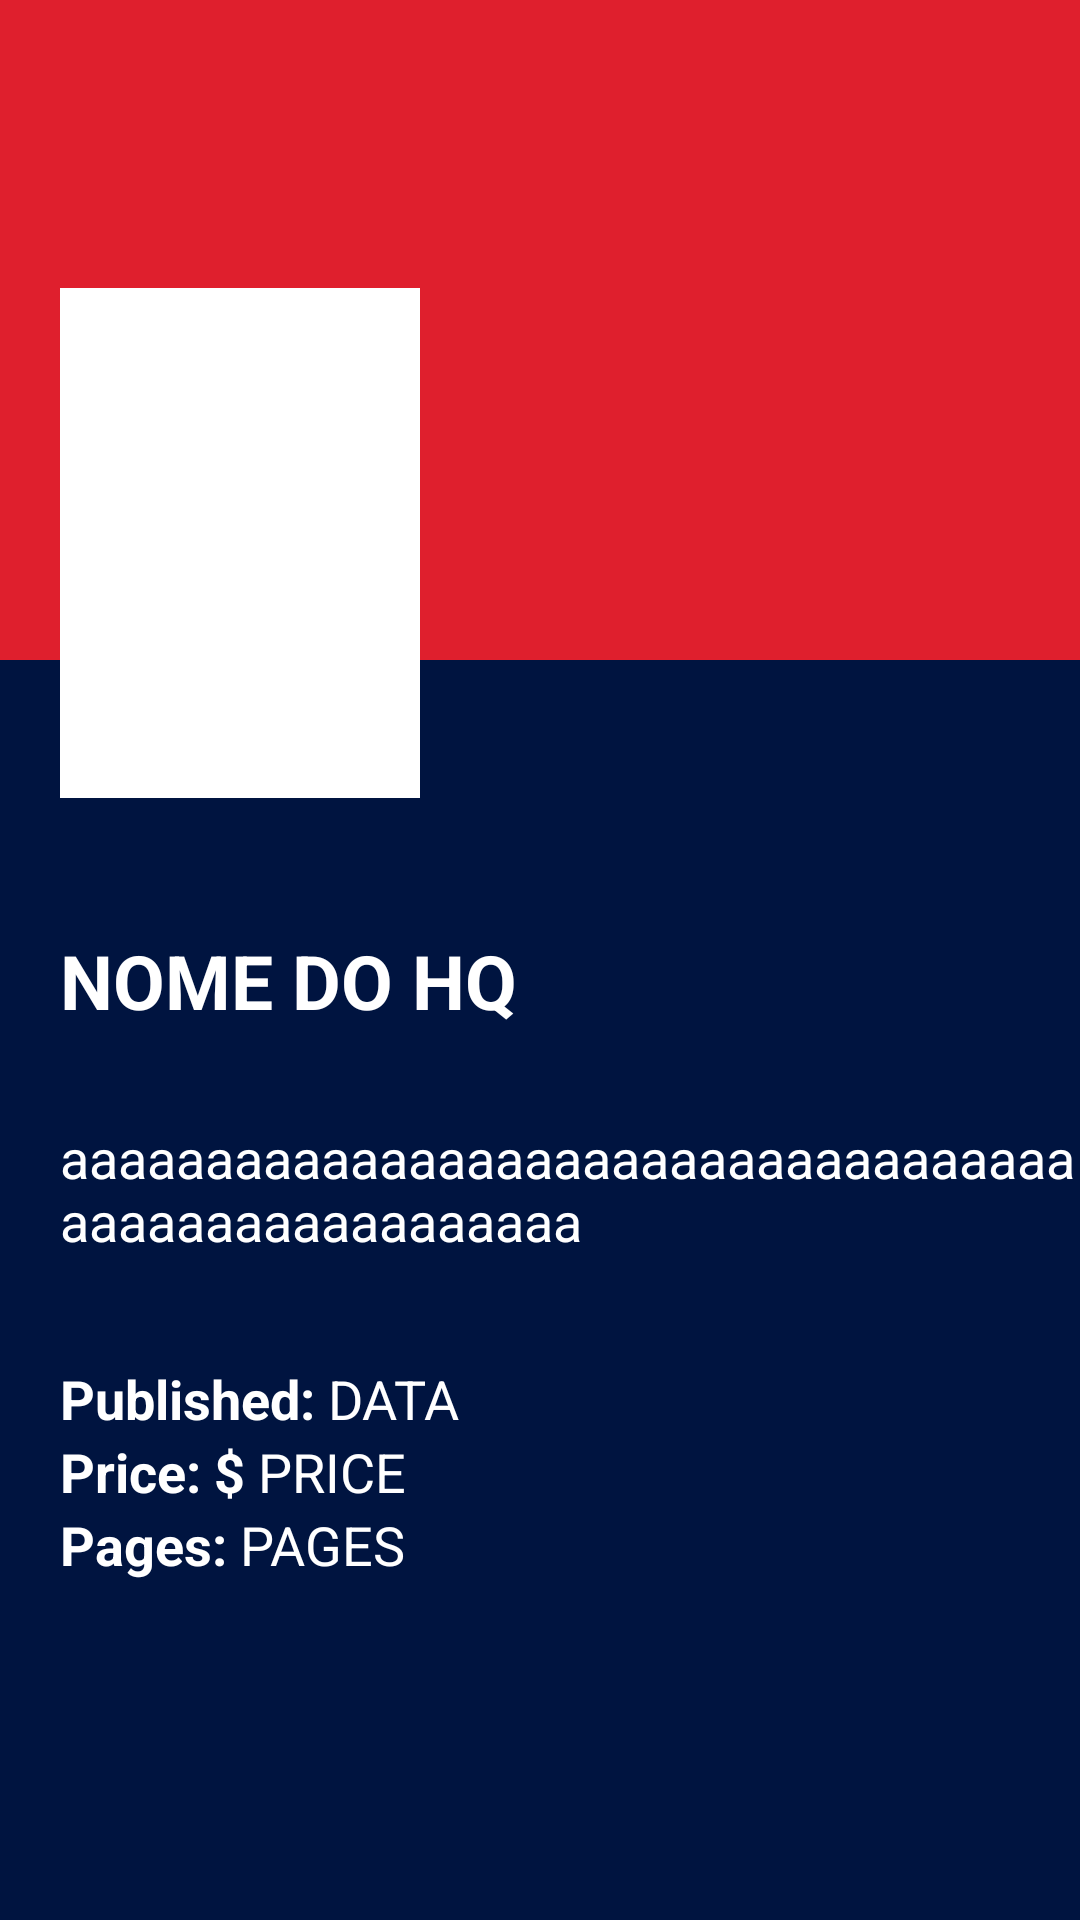

Layout XML and referenced resources for this Android screen:
<!-- AndroidManifest.xml: application theme Theme.MarvelHQs -->
<!-- res/layout/fragment_detalhes_h_q.xml -->
<?xml version="1.0" encoding="utf-8"?>
<ScrollView xmlns:android="http://schemas.android.com/apk/res/android"
    xmlns:app="http://schemas.android.com/apk/res-auto"
    xmlns:tools="http://schemas.android.com/tools"
    android:layout_width="match_parent"
    android:layout_height="match_parent"
    android:background="@color/cetacean_blue"
    tools:context=".ui.detalhesHQ.FragmentDetalhesHQ">

<androidx.constraintlayout.widget.ConstraintLayout
    android:layout_width="match_parent"
    android:layout_height="match_parent">


    <ImageView
        android:id="@+id/iv_fragment_detalhes"
        android:layout_width="match_parent"
        android:layout_height="220dp"
        android:background="@color/alizarin_crimson"
        android:scaleType="fitXY"
        app:layout_constraintStart_toStartOf="parent"
        app:layout_constraintTop_toTopOf="parent" />

    <TextView
        android:id="@+id/tv_titulo_frag_detalhes"
        android:layout_width="match_parent"
        android:layout_height="wrap_content"
        android:layout_marginStart="20dp"
        android:layout_marginEnd="20dp"
        android:layout_marginTop="90dp"
        android:text="Nome do HQ"
        android:textAllCaps="true"
        android:textColor="@color/white"
        android:textSize="25dp"
        android:textStyle="bold"
        app:layout_constraintStart_toStartOf="parent"
        app:layout_constraintTop_toBottomOf="@id/iv_fragment_detalhes" />

    <TextView
        android:id="@+id/tv_descricao_frag_detalhes"
        android:layout_width="match_parent"
        android:layout_height="wrap_content"
        android:layout_marginStart="20dp"
        android:layout_marginTop="30dp"
        android:text="aaaaaaaaaaaaaaaaaaaaaaaaaaaaaaaaaaaaaaaaaaaaaaaaaaaaa"
        android:textColor="@color/white"
        android:textSize="18dp"
        app:layout_constraintStart_toStartOf="parent"
        app:layout_constraintTop_toBottomOf="@id/tv_titulo_frag_detalhes" />

    <TextView
        android:id="@+id/tv_published"
        android:layout_width="wrap_content"
        android:layout_height="wrap_content"
        android:layout_marginStart="20dp"
        android:layout_marginTop="35dp"
        android:text="Published: "
        android:textColor="@color/white"
        android:textSize="18dp"
        android:textStyle="bold"
        app:layout_constraintStart_toStartOf="parent"
        app:layout_constraintTop_toBottomOf="@id/tv_descricao_frag_detalhes" />

    <TextView
        android:id="@+id/tv_published_frag_detalhes"
        android:layout_width="wrap_content"
        android:layout_height="wrap_content"
        android:text="DATA"
        android:textColor="@color/white"
        android:textSize="18dp"
        app:layout_constraintStart_toEndOf="@id/tv_published"
        app:layout_constraintTop_toTopOf="@id/tv_published" />


    <TextView
        android:id="@+id/tv_price"
        android:layout_width="wrap_content"
        android:layout_height="wrap_content"
        android:layout_marginStart="20dp"
        android:text="Price: $ "
        android:textColor="@color/white"
        android:textSize="18dp"
        android:textStyle="bold"
        app:layout_constraintStart_toStartOf="parent"
        app:layout_constraintTop_toBottomOf="@id/tv_published" />

    <TextView
        android:id="@+id/tv_price_frag_detalhes"
        android:layout_width="wrap_content"
        android:layout_height="wrap_content"
        android:text="PRICE"
        android:textColor="@color/white"
        android:textSize="18dp"
        android:inputType="date"
        app:layout_constraintStart_toEndOf="@id/tv_price"
        app:layout_constraintTop_toTopOf="@id/tv_price" />


    <TextView
        android:id="@+id/tv_pages"
        android:layout_width="wrap_content"
        android:layout_height="wrap_content"
        android:layout_marginStart="20dp"
        android:text="Pages: "
        android:textColor="@color/white"
        android:textSize="18dp"
        android:textStyle="bold"
        app:layout_constraintStart_toStartOf="parent"
        app:layout_constraintTop_toBottomOf="@id/tv_price" />

    <TextView
        android:id="@+id/tv_pages_frag_detalhes"
        android:layout_width="wrap_content"
        android:layout_height="wrap_content"
        android:text="PAGES"
        android:textColor="@color/white"
        android:textSize="18dp"
        app:layout_constraintStart_toEndOf="@id/tv_pages"
        app:layout_constraintTop_toTopOf="@id/tv_pages" />

    <ImageView
        android:id="@+id/iv_capahq_fragment_detalhes"
        android:layout_width="120dp"
        android:layout_height="170dp"
        android:layout_marginStart="20dp"
        android:layout_marginTop="40dp"
        android:background="@color/white"
        android:scaleType="fitXY"
        android:padding="2dp"
        app:layout_constraintStart_toStartOf="parent"
        app:layout_constraintTop_toBottomOf="@id/toolbar_frag_detalhes" />

    <androidx.appcompat.widget.Toolbar
        android:id="@+id/toolbar_frag_detalhes"
        android:layout_width="match_parent"
        android:layout_height="wrap_content"
        android:backgroundTint="#00000000"
        app:layout_constraintEnd_toEndOf="parent"
        app:layout_constraintStart_toStartOf="parent"
        app:layout_constraintTop_toTopOf="parent"
        app:navigationIcon="@drawable/ic_baseline_arrow_back_24" />

</androidx.constraintlayout.widget.ConstraintLayout>


</ScrollView>
<!-- resources referenced by this layout -->
<resources>
  <color name="alizarin_crimson">#DF1F2D</color>
  <color name="cetacean_blue">#001440</color>
  <color name="white">#FFFFFFFF</color>
  <style name="Theme.MarvelHQs" parent="Theme.MaterialComponents.DayNight.NoActionBar">
          
          <item name="colorPrimary">@color/alizarin_crimson</item>
          <item name="colorPrimaryVariant">@color/carnelian</item>
          <item name="colorOnPrimary">@color/white</item>
          
          <item name="colorSecondary">@color/cetacean_blue</item>
          <item name="colorSecondaryVariant">@color/teal_700</item>
          <item name="colorOnSecondary">@color/black</item>
          
          <item name="android:statusBarColor" tools:targetApi="l">?attr/colorPrimaryVariant</item>
          
      </style>
  <color name="carnelian">#B11313</color>
  <color name="teal_700">#FF018786</color>
  <color name="black">#FF000000</color>
</resources>
